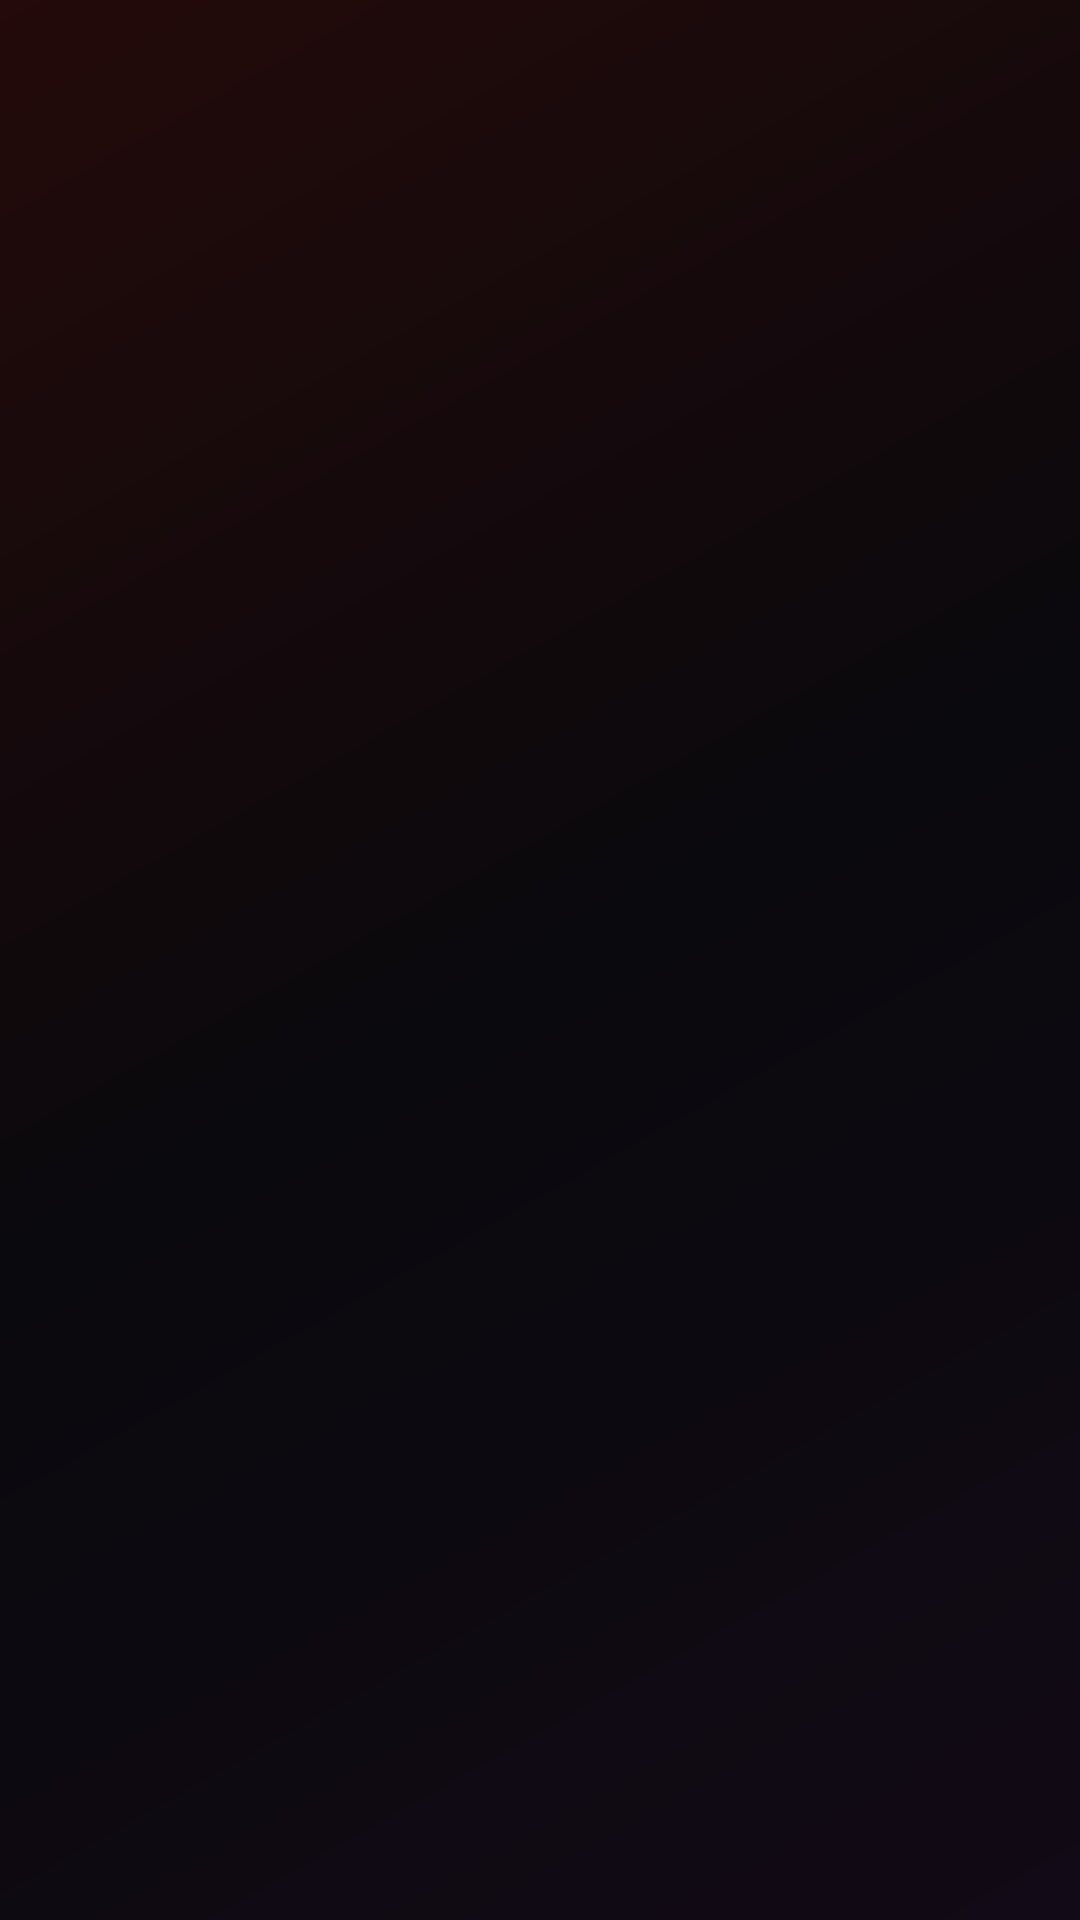

Produce the Android XML layout that renders to this screen, including the resource entries it uses.
<!-- AndroidManifest.xml: application theme BaseTheme -->
<!-- res/layout/fragment_search_suggestions.xml -->
<?xml version="1.0" encoding="utf-8"?>
<FrameLayout xmlns:android="http://schemas.android.com/apk/res/android"
    xmlns:app="http://schemas.android.com/apk/res-auto"
    xmlns:tools="http://schemas.android.com/tools"
    android:layout_width="match_parent"
    android:layout_height="match_parent"
    android:background="@drawable/bg_kosher_home_gradient"
    tools:context=".ui.fragments.SearchSuggestionsFragment">

    <androidx.recyclerview.widget.RecyclerView
        android:id="@+id/suggestions_recycler"
        android:layout_width="match_parent"
        android:layout_height="wrap_content"
        app:layoutManager="androidx.recyclerview.widget.LinearLayoutManager" />

    <LinearLayout
        android:id="@+id/history_empty"
        android:layout_width="wrap_content"
        android:layout_height="wrap_content"
        android:layout_gravity="center"
        android:orientation="vertical"
        android:visibility="gone">

        <ImageView
            android:layout_width="100dp"
            android:layout_height="100dp"
            android:layout_gravity="center"
            android:layout_marginBottom="16dp"
            android:src="@drawable/ic_history" />

        <TextView
            android:layout_width="wrap_content"
            android:layout_height="wrap_content"
            android:text="@string/history_empty"
            android:textColor="@android:color/white"
            android:textAlignment="center"
            android:textSize="20sp"
            android:textStyle="bold" />

    </LinearLayout>

</FrameLayout>
<!-- resources referenced by this layout -->
<resources>
  <!-- drawable bg_kosher_home_gradient (drawable) -->
  <?xml version="1.0" encoding="utf-8"?>
  <shape xmlns:android="http://schemas.android.com/apk/res/android"
      android:shape="rectangle">
      <gradient
          android:type="linear"
          android:angle="135"
          android:startColor="#120A16"
          android:centerColor="#0A090D"
          android:endColor="#240A0A" />
  </shape>
  <string name="history_empty">No history yet.</string>
  <style name="BaseTheme" parent="Theme.Material3Expressive.Dark.NoActionBar">
  
          <item name="android:windowBackground">@color/kosher_background</item>
          <item name="android:colorBackground">@color/kosher_background</item>
          <item name="colorSurface">@color/kosher_background</item>
          <item name="colorSurfaceContainer">@color/kosher_background</item>
          <item name="colorSurfaceContainerLow">@color/kosher_background</item>
          <item name="colorPrimary">@color/kosher_primary</item>
          <item name="colorOnPrimary">#FFFFFF</item>
          <item name="colorPrimaryContainer">@color/kosher_chip_active_bg</item>
          <item name="colorOnPrimaryContainer">#FFFFFF</item>
  
          <item name="android:statusBarColor">@android:color/transparent</item>
          <item name="android:windowLightStatusBar">false</item>
          <item name="android:navigationBarColor">@android:color/transparent</item>
          <item name="android:windowLightNavigationBar" tools:ignore="NewApi">false</item>
  
          <item name="switchPreferenceCompatStyle">
              @style/Preference.SwitchPreferenceCompat.Material3
          </item>
  
          <item name="snackbarStyle">@style/snackBarStyle</item>
  
          <item name="loadingIndicatorStyle">@style/Widget.Material3.LoadingIndicator.Contained</item>
  
          <item name="materialAlertDialogTheme">@style/AlertDialogTheme</item>
      </style>
  <color name="kosher_background">#0A090D</color>
  <color name="kosher_primary">#FF0000</color>
  <color name="kosher_chip_active_bg">#26FF0000</color>
  <style name="Preference.SwitchPreferenceCompat.Material3" parent="@style/Preference.SwitchPreferenceCompat.Material">
  
          <item name="widgetLayout">@layout/view_preference_switch</item>
          <item name="singleLineTitle">false</item>
  
      </style>
  <style name="snackBarStyle" parent="@style/Widget.Material3.Snackbar">
          <item name="shapeAppearance">@style/ShapeAppearance.Material3.Corner.ExtraLarge</item>
          <item name="android:paddingStart">20dp</item>
          <item name="android:paddingEnd">20dp</item>
          <item name="maxLines">2</item>
          <item name="animationMode">slide</item>
      </style>
  <style name="AlertDialogTheme" parent="ThemeOverlay.Material3.MaterialAlertDialog">
          <item name="buttonBarPositiveButtonStyle">@style/PositiveButton</item>
          <item name="buttonBarNegativeButtonStyle">@style/Widget.Material3.Button.OutlinedButton</item>
          <item name="buttonBarNeutralButtonStyle">@style/Widget.Material3.Button.OutlinedButton</item>
      </style>
  <style name="PositiveButton" parent="Widget.Material3.Button">
          <item name="android:layout_marginStart">16dp</item>
      </style>
</resources>
